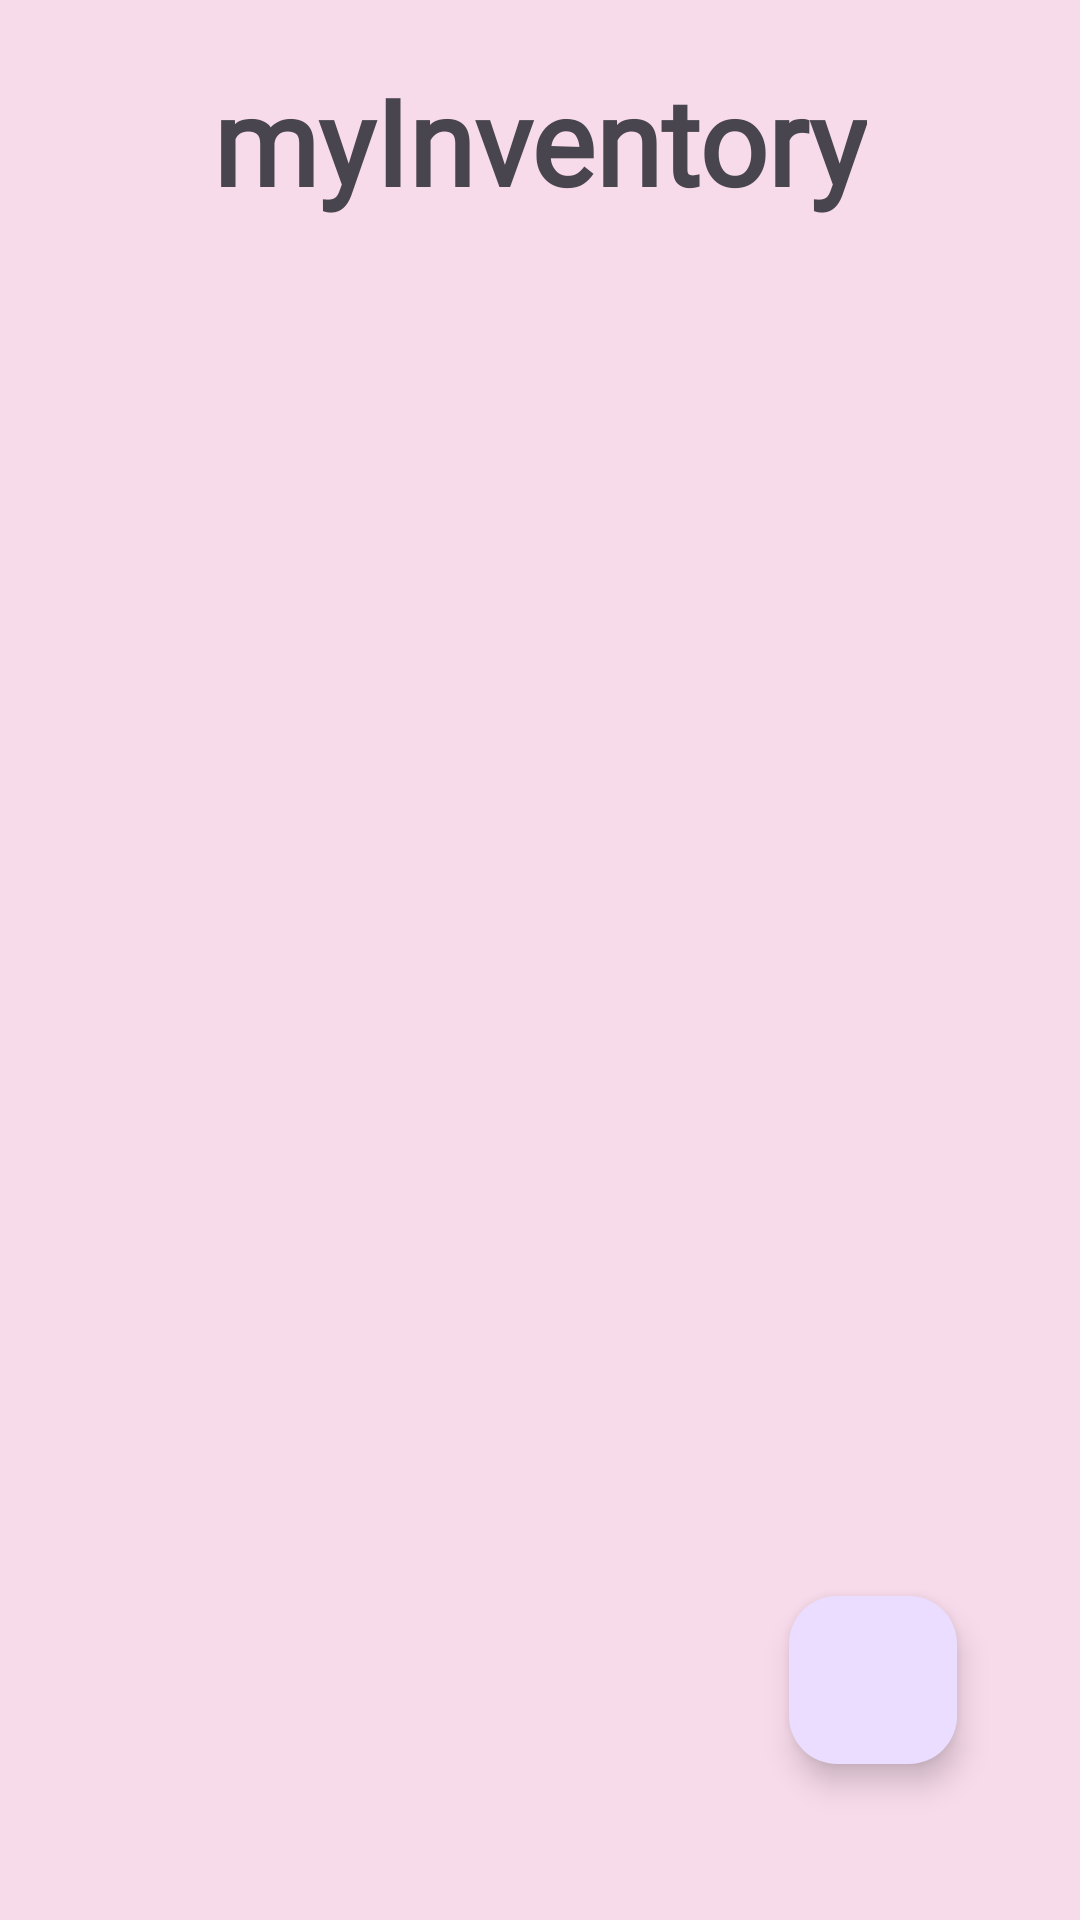

Layout XML and referenced resources for this Android screen:
<!-- AndroidManifest.xml: application theme Theme.MiniApp22 -->
<!-- res/layout/activity_main.xml -->
<?xml version="1.0" encoding="utf-8"?>
<androidx.constraintlayout.widget.ConstraintLayout xmlns:android="http://schemas.android.com/apk/res/android"
    xmlns:app="http://schemas.android.com/apk/res-auto"
    xmlns:tools="http://schemas.android.com/tools"
    android:layout_width="match_parent"
    android:layout_height="match_parent"
    android:background="#F8DBEB"
    tools:context=".MainActivity">

    <TextView
        android:id="@+id/title2"
        android:layout_width="wrap_content"
        android:layout_height="wrap_content"
        android:layout_marginTop="20dp"
        android:layout_marginBottom="25dp"
        android:fontFamily="@font/alex_brush"
        android:text="@string/myInventory"
        android:textSize="40sp"
        android:textStyle="bold"
        app:layout_constraintBottom_toTopOf="@+id/recyclerView"
        app:layout_constraintEnd_toEndOf="parent"
        app:layout_constraintStart_toStartOf="parent"
        app:layout_constraintTop_toTopOf="parent" />

    <androidx.recyclerview.widget.RecyclerView
        android:id="@+id/recyclerView"
        android:layout_width="0dp"
        android:layout_height="0dp"
        android:layout_marginStart="10dp"
        android:layout_marginEnd="10dp"
        android:layout_marginBottom="38dp"
        app:layout_constraintBottom_toBottomOf="parent"
        app:layout_constraintEnd_toEndOf="parent"
        app:layout_constraintHorizontal_bias="1.0"
        app:layout_constraintStart_toStartOf="parent"
        app:layout_constraintTop_toBottomOf="@+id/title2"
        app:layout_constraintVertical_bias="0.685" />

    <com.google.android.material.floatingactionbutton.FloatingActionButton
        android:id="@+id/floatingActionButton"
        android:layout_width="wrap_content"
        android:layout_height="wrap_content"
        android:layout_marginBottom="52dp"
        android:clickable="true"
        android:contentDescription="@string/add"
        app:layout_constraintBottom_toBottomOf="parent"
        app:layout_constraintEnd_toEndOf="parent"
        app:layout_constraintHorizontal_bias="0.865"
        app:layout_constraintStart_toStartOf="parent"
        app:srcCompat="@drawable/baseline_add_24" />
</androidx.constraintlayout.widget.ConstraintLayout>
<!-- resources referenced by this layout -->
<resources>
  <string name="add">add</string>
  <string name="myInventory">myInventory</string>
  <style name="Theme.MiniApp22" parent="Base.Theme.MiniApp22" />
  <style name="Base.Theme.MiniApp22" parent="Theme.Material3.DayNight.NoActionBar">
          
          
      </style>
</resources>
